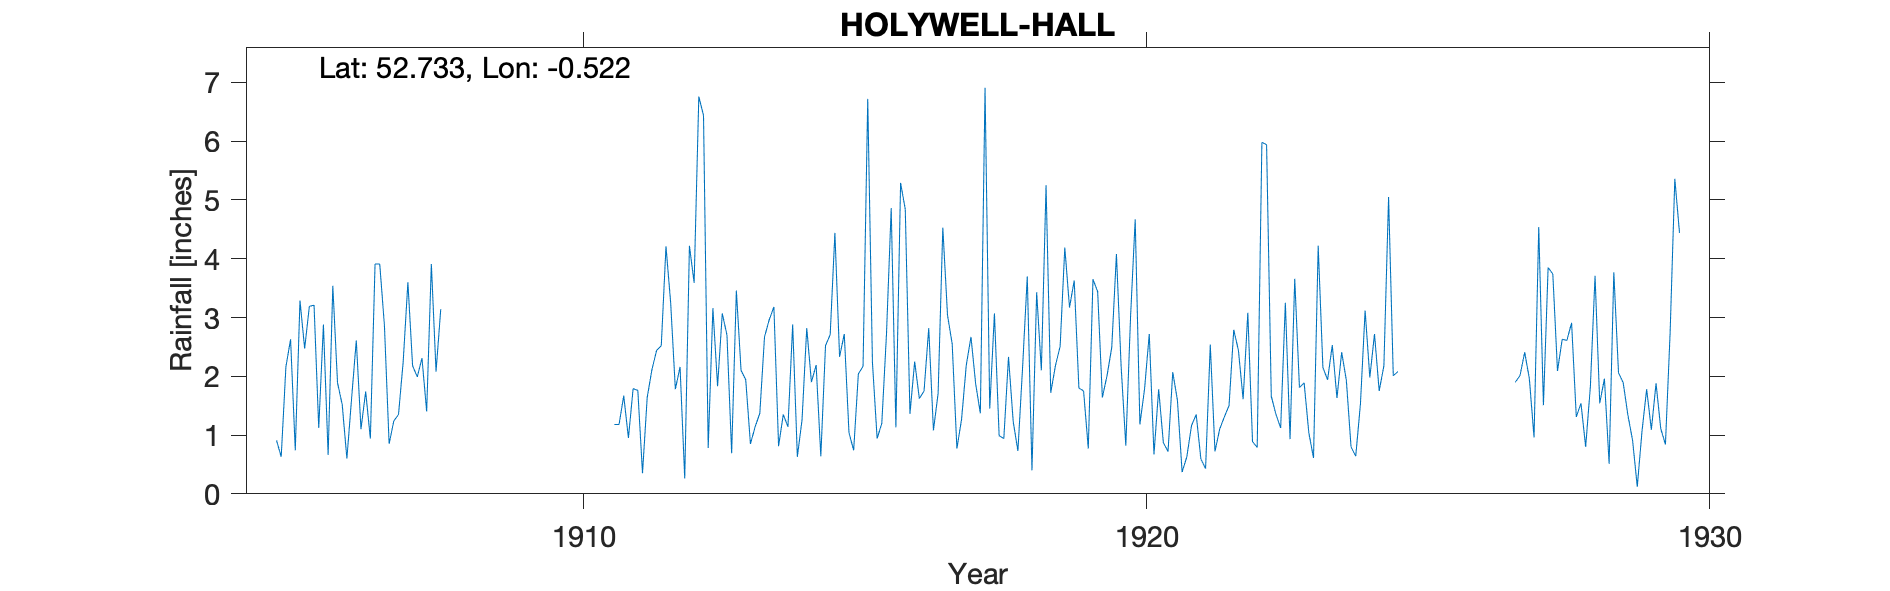

Data behind this chart, as committed beside it:
HOLYWELL HALL, , , , , , , , , , , , , , , , , , , , , , , 
Grid ref, SK999161, Long, -0.522, Lat, 52.73, Elevation, 190, ft, , , , , , , , , , , , , , , 
Station no, RR3117, , , , , , , , , , , , , , , , , , , , , , 
, 1905, 1906, 1907, 1908, 1909, 1910, 1911, 1912, 1913, 1914, 1915, 1916, 1917, 1918, 1919, 1920, 1921, 1922, 1923, 1924, 1925, 1926, 1927
January, 0.91, 3.54, 0.85, , , , 1.18, 3.25, 2.70, 1.35, 2.33, 1.13, 2.55, 2.33, 4.19, 2.17, 1.59, 2.79, 0.93, 1.93, , , 1.90
February, 0.63, 1.89, 1.24, , , , 1.18, 1.78, 0.69, 1.14, 2.72, 5.29, 0.77, 1.23, 3.17, 0.82, 0.37, 2.44, 3.66, 0.80, , , 2.01
March, 2.16, 1.52, 1.35, , , , 1.67, 2.16, 3.46, 2.88, 1.04, 4.84, 1.27, 0.73, 3.63, 2.99, 0.63, 1.61, 1.81, 0.64, , , 2.41
April, 2.63, 0.60, 2.25, , , , 0.95, 0.26, 2.10, 0.63, 0.74, 1.36, 2.19, 2.15, 1.80, 4.67, 1.16, 3.08, 1.89, 1.53, , , 1.96
May, 0.74, 1.62, 3.60, , , , 1.79, 4.22, 1.94, 1.26, 2.04, 2.25, 2.67, 3.70, 1.75, 1.18, 1.35, 0.89, 1.04, 3.12, , , 0.96
June, 3.29, 2.61, 2.18, , , , 1.76, 3.59, 0.85, 2.82, 2.17, 1.62, 1.87, 0.40, 0.77, 1.79, 0.59, 0.79, 0.61, 1.98, , , 4.54
July, 2.47, 1.10, 1.99, , , , 0.35, 6.76, 1.14, 1.90, 6.72, 1.75, 1.37, 3.43, 3.65, 2.72, 0.43, 5.98, 4.22, 2.72, , , 1.51
August, 3.19, 1.74, 2.31, , , , 1.64, 6.44, 1.37, 2.19, 2.24, 2.82, 6.91, 2.10, 3.44, 0.67, 2.54, 5.94, 2.15, 1.75, , , 3.85
September, 3.21, 0.94, 1.40, , , , 2.11, 0.78, 2.67, 0.64, 0.94, 1.08, 1.45, 5.25, 1.64, 1.78, 0.72, 1.66, 1.94, 2.18, , , 3.74
October, 1.12, 3.91, 3.91, , , , 2.44, 3.16, 2.96, 2.52, 1.20, 1.71, 3.07, 1.72, 2.01, 0.87, 1.10, 1.35, 2.53, 5.05, , , 2.09
November, 2.88, 3.91, 2.08, , , , 2.52, 1.83, 3.18, 2.71, 2.73, 4.53, 0.99, 2.18, 2.49, 0.72, 1.31, 1.12, 1.63, 2.01, , , 2.63
December, 0.66, 2.86, 3.14, , , , 4.21, 3.07, 0.81, 4.44, 4.86, 3.04, 0.94, 2.51, 4.08, 2.07, 1.50, 3.25, 2.41, 2.08, , , 2.61
Total, 23.89, 26.24, 26.30, , , , 21.80, 37.30, 23.87, 24.48, 29.73, 31.42, 26.05, 27.73, 32.62, 22.45, 13.29, 30.90, 24.82, 25.79, , , 30.21
TYRain_1900-1909_17_pt1/068, , , , , , , , , , , , , , , , , , , , , , , 
TYRain_1910-1919_16_pt1/019, , , , , , , , , , , , , , , , , , , , , , , 
TYRain_1920-1930_17_pt1/012, , , , , , , , , , , , , , , , , , , , , , , 
# The 1924 total has been increased by 0…, , , , , , , , , , , , , , , , , , , , , , , 
